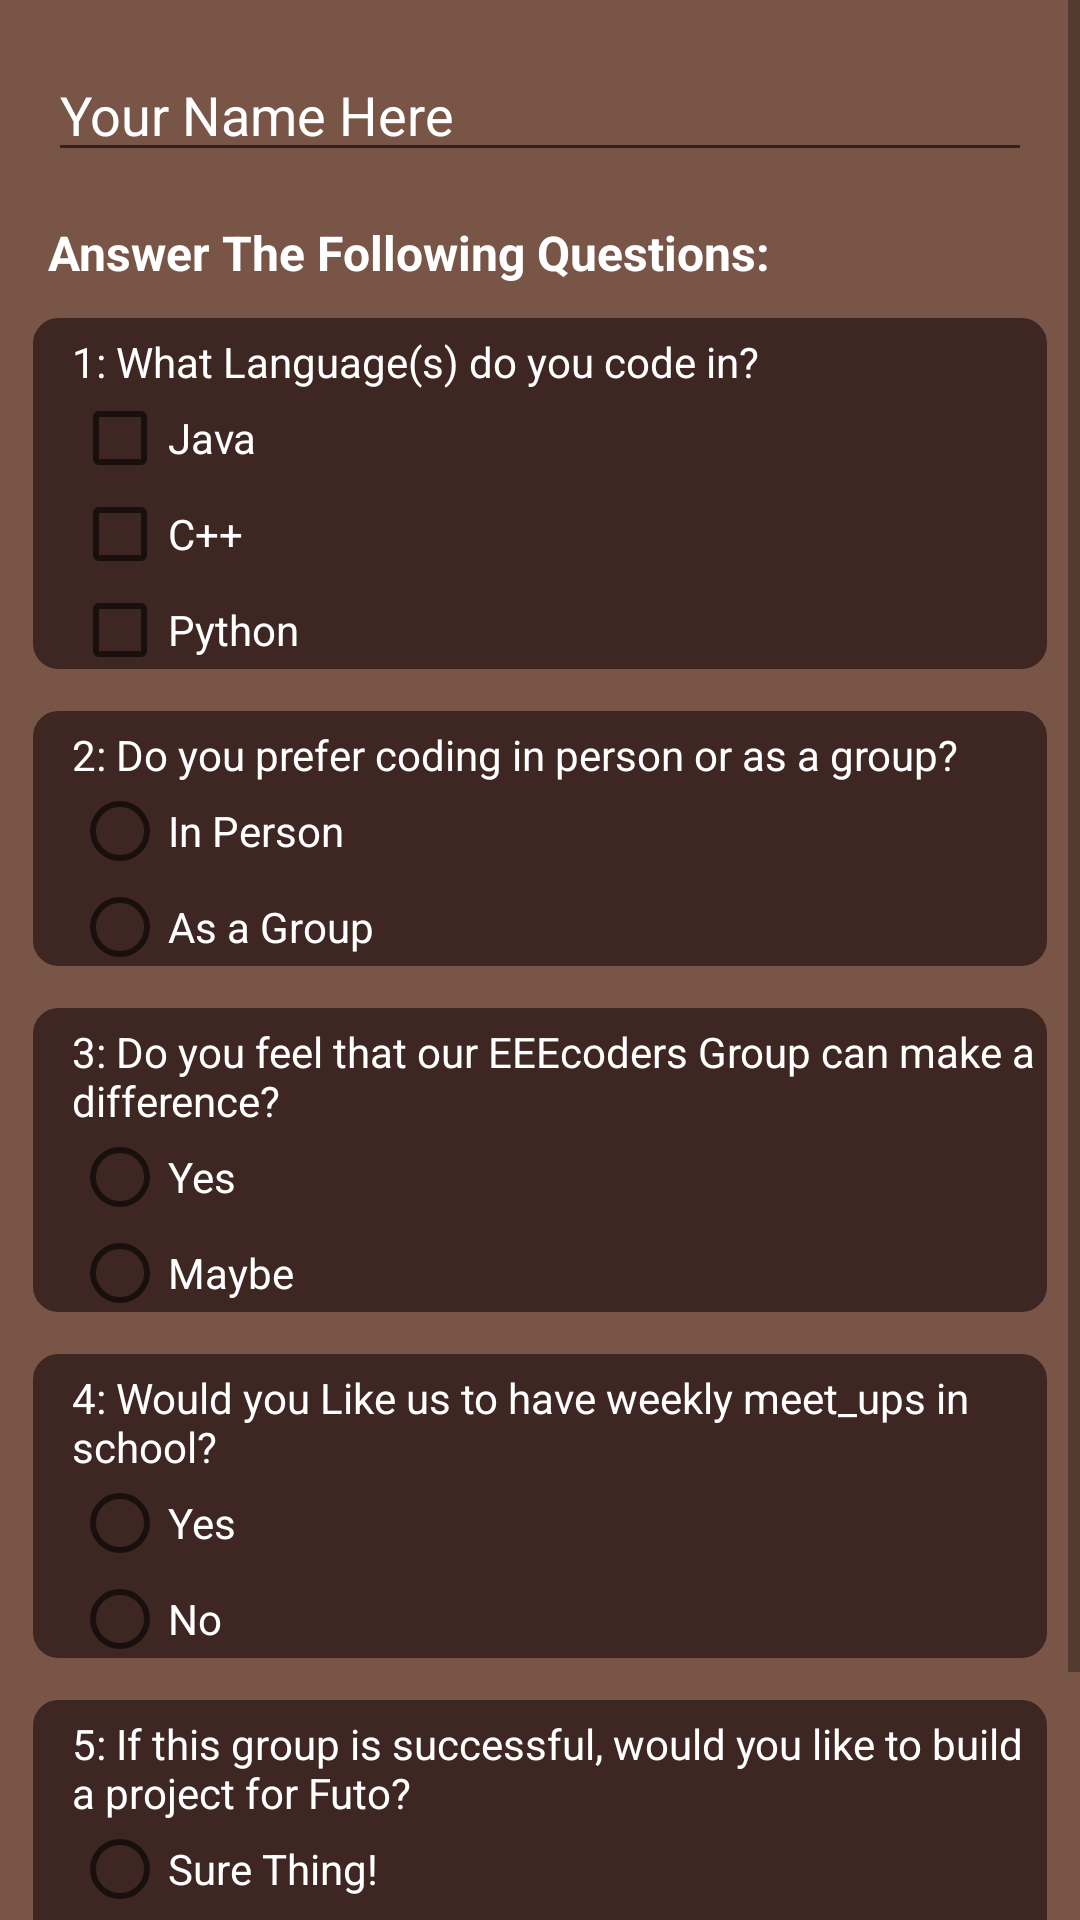

Produce the Android XML layout that renders to this screen, including the resource entries it uses.
<!-- AndroidManifest.xml: application theme AppTheme -->
<!-- res/layout/activity_home.xml -->
<?xml version="1.0" encoding="utf-8"?>
<ScrollView xmlns:android="http://schemas.android.com/apk/res/android"
    xmlns:app="http://schemas.android.com/apk/res-auto"
    xmlns:tools="http://schemas.android.com/tools"
    android:layout_width="match_parent"
    android:layout_height="match_parent"
    android:background="@color/brown"
    tools:context=".MainActivity">

    <LinearLayout
        android:layout_width="match_parent"
        android:layout_height="wrap_content"
        android:orientation="vertical">

        <EditText
            android:id="@+id/your_name"
            android:layout_width="match_parent"
            android:layout_height="wrap_content"
            android:layout_margin="16dp"
            android:hint="Your Name Here"
            android:inputType="text"
            android:singleLine="false"
            android:textColor="@color/white"
            android:textColorHint="@color/white" />

        <TextView
            android:layout_width="wrap_content"
            android:layout_height="wrap_content"
            android:textColor="@color/white"
            android:textSize="16sp"
            android:layout_marginLeft="16dp"
            android:text="Answer The Following Questions:"
            android:textStyle="bold"/>

        <LinearLayout
            android:layout_width="match_parent"
            android:layout_height="wrap_content"
            android:background="@drawable/layout_bg"
            android:layout_marginLeft="8dp"
            android:layout_marginRight="8dp"
            android:layout_marginTop="8dp"
            android:orientation="vertical">

            <TextView
                android:layout_width="wrap_content"
                android:layout_height="wrap_content"
                android:layout_marginLeft="16dp"
                android:textColor="@color/white"
                android:layout_marginTop="8dp"
                android:text="1: What Language(s) do you code in?" />

            <CheckBox
                android:id="@+id/Java_Checkbox"
                android:layout_width="wrap_content"
                android:layout_height="wrap_content"
                android:onClick="Java_clicked"
                android:layout_marginLeft="16dp"
                android:textColor="@color/white"
                android:text="Java"
                tools:ignore="OnClick" />

            <CheckBox
                android:id="@+id/C_Checkbox"
                android:onClick="C_clicked"
                android:layout_width="wrap_content"
                android:textColor="@color/white"
                android:layout_height="wrap_content"
                android:layout_marginLeft="16dp"
                android:text="C++"
                tools:ignore="OnClick" />

            <CheckBox
                android:id="@+id/Python_Checkbox"
                android:onClick="Python_clicked"
                android:layout_width="wrap_content"
                android:layout_height="wrap_content"
                android:textColor="@color/white"
                android:layout_marginLeft="16dp"
                android:text="Python"
                tools:ignore="OnClick" />
        </LinearLayout>

        <LinearLayout
            android:layout_width="match_parent"
            android:layout_height="wrap_content"
            android:layout_marginLeft="8dp"
            android:layout_marginRight="8dp"
            android:background="@drawable/layout_bg"
            android:layout_marginTop="8dp"
            android:orientation="vertical">

            <TextView
                android:layout_width="wrap_content"
                android:layout_height="wrap_content"
                android:layout_marginLeft="16dp"
                android:textColor="@color/white"
                android:layout_marginTop="8dp"
                android:text="2: Do you prefer coding in person or as a group? " />

            <RadioGroup
                android:layout_width="wrap_content"
                android:layout_height="wrap_content">

                <RadioButton
                    android:id="@+id/inPerson_rb"
                    android:onClick="question2_rb"
                    android:layout_width="wrap_content"
                    android:layout_height="wrap_content"
                    android:textColor="@color/white"
                    android:layout_marginLeft="16dp"
                    android:text="In Person"
                    tools:ignore="OnClick" />

                <RadioButton
                    android:id="@+id/inGroup_rb"
                    android:onClick="question2_rb"
                    android:layout_width="wrap_content"
                    android:textColor="@color/white"
                    android:layout_height="wrap_content"
                    android:layout_marginLeft="16dp"
                    android:text="As a Group"
                    tools:ignore="OnClick" />
            </RadioGroup>
        </LinearLayout>

        <LinearLayout
            android:layout_width="match_parent"
            android:layout_height="wrap_content"
            android:background="@drawable/layout_bg"
            android:layout_marginLeft="8dp"
            android:layout_marginRight="8dp"
            android:layout_marginTop="8dp"
            android:orientation="vertical">

            <TextView
                android:layout_width="wrap_content"
                android:layout_height="wrap_content"
                android:layout_marginLeft="16dp"
                android:textColor="@color/white"
                android:layout_marginTop="8dp"
                android:text="3: Do you feel that our EEEcoders Group can make a difference? " />

            <RadioGroup
                android:layout_width="wrap_content"
                android:layout_height="wrap_content">

                <RadioButton
                    android:id="@+id/Yes3_rb"
                    android:onClick="question3_rb"
                    android:layout_width="wrap_content"
                    android:layout_height="wrap_content"
                    android:textColor="@color/white"
                    android:layout_marginLeft="16dp"
                    android:text="Yes"
                    tools:ignore="OnClick" />

                <RadioButton
                    android:id="@+id/Maybe3_rb"
                    android:onClick="question3_rb"
                    android:layout_width="wrap_content"
                    android:textColor="@color/white"
                    android:layout_height="wrap_content"
                    android:layout_marginLeft="16dp"
                    android:text="Maybe"
                    tools:ignore="OnClick" />
            </RadioGroup>
        </LinearLayout>

        <LinearLayout
            android:layout_width="match_parent"
            android:layout_height="wrap_content"
            android:background="@drawable/layout_bg"
            android:layout_marginLeft="8dp"
            android:layout_marginRight="8dp"
            android:layout_marginTop="8dp"
            android:orientation="vertical">

            <TextView
                android:layout_width="wrap_content"
                android:layout_height="wrap_content"
                android:layout_marginLeft="16dp"
                android:layout_marginTop="8dp"
                android:textColor="@color/white"
                android:text="4: Would you Like us to have weekly meet_ups in school?" />

            <RadioGroup
                android:layout_width="wrap_content"
                android:layout_height="wrap_content">

                <RadioButton
                    android:id="@+id/yes4_rb"
                    android:onClick="question4_rb"
                    android:layout_width="wrap_content"
                    android:layout_height="wrap_content"
                    android:textColor="@color/white"
                    android:layout_marginLeft="16dp"
                    android:text="Yes"
                    tools:ignore="OnClick" />

                <RadioButton
                    android:id="@+id/No4_rb"
                    android:onClick="question4_rb"
                    android:layout_width="wrap_content"
                    android:textColor="@color/white"
                    android:layout_height="wrap_content"
                    android:layout_marginLeft="16dp"
                    android:text="No"
                    tools:ignore="OnClick" />
            </RadioGroup>
        </LinearLayout>

        <LinearLayout
            android:layout_width="match_parent"
            android:layout_height="wrap_content"
            android:layout_marginTop="8dp"
            android:background="@drawable/layout_bg"
            android:layout_marginLeft="8dp"
            android:layout_marginRight="8dp"
            android:orientation="vertical">

            <TextView
                android:layout_width="wrap_content"
                android:layout_height="wrap_content"
                android:layout_marginLeft="16dp"
                android:textColor="@color/white"
                android:layout_marginTop="8dp"
                android:text="5: If this group is successful, would you like to build a project for Futo? " />

            <RadioGroup
                android:layout_width="wrap_content"
                android:layout_height="wrap_content">

                <RadioButton
                    android:id="@+id/sure5_rb"
                    android:onClick="question5_rb"
                    android:layout_width="wrap_content"
                    android:textColor="@color/white"
                    android:layout_height="wrap_content"
                    android:layout_marginLeft="16dp"
                    android:text="Sure Thing!"
                    tools:ignore="OnClick" />

                <RadioButton
                    android:id="@+id/Nope5_rb"
                    android:onClick="question5_rb"
                    android:layout_width="wrap_content"
                    android:layout_height="wrap_content"
                    android:textColor="@color/white"
                    android:layout_marginLeft="16dp"
                    android:text="Nope, who Futo epp"
                    tools:ignore="OnClick" />
            </RadioGroup>
        </LinearLayout>

        <RelativeLayout
            android:layout_width="match_parent"
            android:layout_height="wrap_content">

            <Button
                style="@android:style/Widget.Holo.Button.Toggle"
                android:layout_width="wrap_content"
                android:layout_height="wrap_content"
                android:background="@drawable/layout_bg"
                android:layout_marginBottom="8dp"
                android:layout_alignParentTop="true"
                android:layout_marginTop="8dp"
                android:layout_centerHorizontal="true"
                android:text="Submit"
                android:textAlignment="center"
                android:onClick="SubmitButton"
                tools:ignore="OnClick" />
        </RelativeLayout>
    </LinearLayout>


</ScrollView>
<!-- resources referenced by this layout -->
<resources>
  <color name="brown">#795548</color>
  <color name="white">#ffffff</color>
  <!-- drawable layout_bg (drawable) -->
  <?xml version="1.0" encoding="utf-8"?>
  <shape xmlns:android="http://schemas.android.com/apk/res/android">
      <solid android:color="@color/brown2" />
      <stroke
          android:width="3dp"
          android:color="@color/brown" />
      <corners android:radius="10dp" />
      <padding
          android:bottom="0dp"
          android:left="0dp"
          android:right="0dp"
          android:top="0dp" />
  
  
  </shape>
  <style name="AppTheme" parent="Theme.AppCompat.Light.DarkActionBar">
          
          <item name="colorPrimary">@color/brown2</item>
          <item name="colorPrimaryDark">@color/brown2</item>
          <item name="colorAccent">@color/white</item>
      </style>
  <color name="brown2">#3e2723</color>
</resources>
